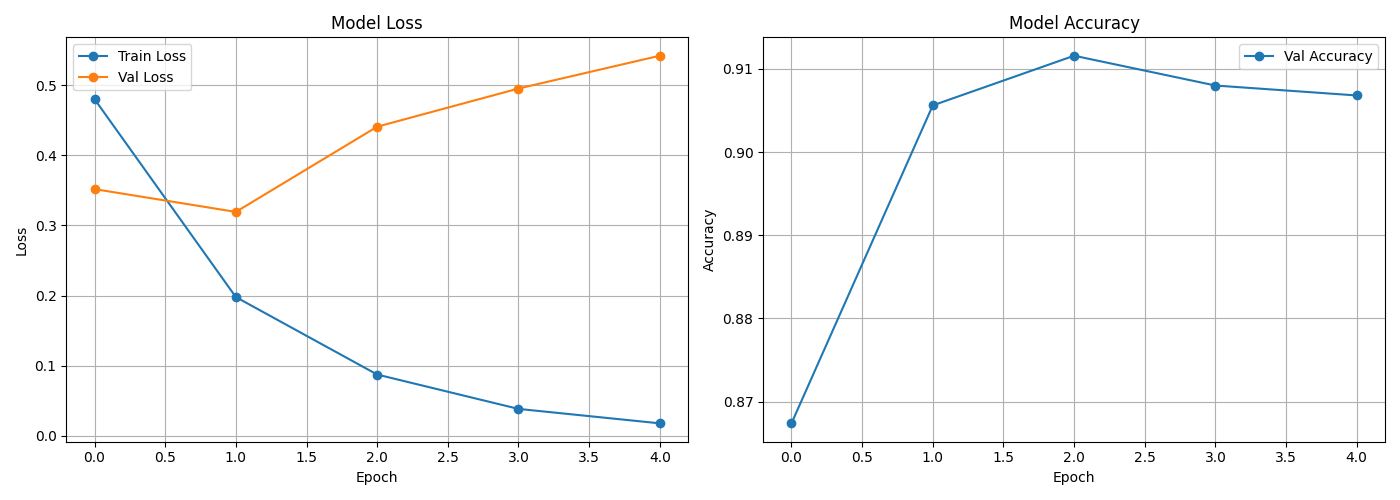

The file beside this chart, header and first rows:
epoch, accuracy, val_accuracy, loss, val_loss
0, , 0.8674, 0.4803, 0.3519
1, , 0.9056, 0.1979, 0.3194
2, , 0.9116, 0.08732, 0.441
3, , 0.908, 0.03828, 0.4954
4, , 0.9068, 0.01769, 0.5423
